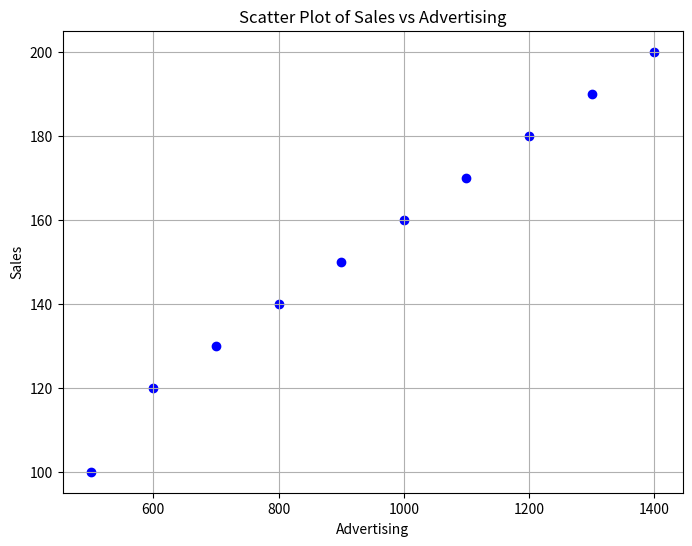

Generate this figure with matplotlib:
import numpy as np
import pandas as pd
import matplotlib.pyplot as plt

# Sample data (replace this with your actual data)
sales_data = [100, 120, 130, 140, 150, 160, 170, 180, 190, 200]
advertising_data = [500, 600, 700, 800, 900, 1000, 1100, 1200, 1300, 1400]

# Create a pandas DataFrame
df = pd.DataFrame({'Sales': sales_data, 'Advertising': advertising_data})

# Calculate correlation coefficient
correlation_coefficient = df['Sales'].corr(df['Advertising'])

print("Correlation Coefficient:", correlation_coefficient)

# Create a scatter plot
plt.figure(figsize=(8, 6))
plt.scatter(df['Advertising'], df['Sales'], color='blue')
plt.title('Scatter Plot of Sales vs Advertising')
plt.xlabel('Advertising')
plt.ylabel('Sales')
plt.grid(True)
plt.show()
